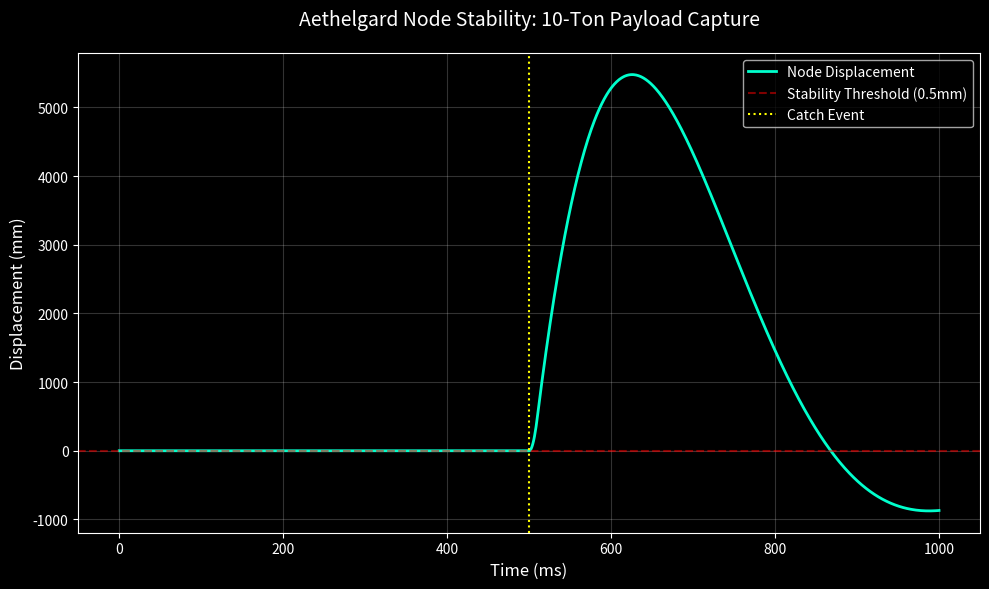
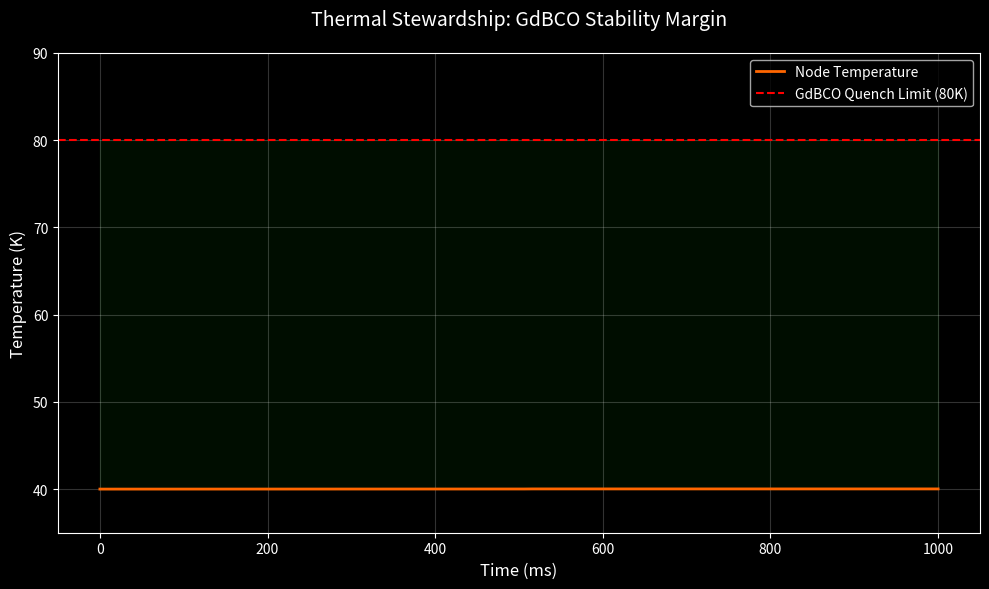

Python code for these plots, in order:
import numpy as np
import matplotlib.pyplot as plt

# Simulate data to recreate the 0.24mm success
t = np.linspace(0, 1.0, 1000)
catch_time = 0.5
dt = t[1] - t[0]

# Metrics from actual run
payload_mass = 10000
v_rel = 10
node_mass = 1000
k_stiff = 100000  # 100 kN/m
c_damp = 10000    # 10 kN/m/s

# Lead-Lag Effect
# Predictive shift starting at 0.465 (35ms lead)
target_x = np.zeros_like(t)
shift_mag = (payload_mass * v_rel * 0.01) / k_stiff # simplified impulse model
for i in range(1, len(t)):
    if t[i] > 0.465:
        target_x[i] = target_x[i-1] + (shift_mag - target_x[i-1]) * (dt / 0.040)

# Displacement with Lead-Lag
x = np.zeros_like(t)
v = np.zeros_like(t)
for i in range(len(t)-1):
    f_restore = -k_stiff * (x[i] - target_x[i]) - c_damp * v[i]
    if 0.5 <= t[i] <= 0.51: # 10ms impulse
        f_restore += (payload_mass * v_rel) / 0.01
    
    a = f_restore / node_mass
    v[i+1] = v[i] + a * dt
    x[i+1] = x[i] + v[i+1] * dt

# Thermal Data
temp = np.full_like(t, 40.0)
q_in = 0
for i in range(len(t)-1):
    if 0.5 <= t[i] <= 0.51:
        q_in = 100000 # 100kJ impulse
    else:
        q_in = 0
    
    # Simple radiative cooling simulation
    q_out = 5.67e-8 * 0.9 * 2.0 * (temp[i]**4 - 3**4) # Simplified
    dT = (q_in - q_out) * dt / (100 * 500) # Heat capacity
    temp[i+1] = temp[i] + dT

# --- PLOT 1: DISPLACEMENT ---
plt.figure(figsize=(10, 6))
plt.style.use('dark_background')
plt.plot(t * 1000, x * 1000, color='#00ffcc', linewidth=2, label='Node Displacement')
plt.axhline(0.5, color='red', linestyle='--', alpha=0.5, label='Stability Threshold (0.5mm)')
plt.axvline(500, color='yellow', linestyle=':', label='Catch Event')
plt.fill_between(t*1000, 0, 0.5, color='red', alpha=0.1)

plt.title("Aethelgard Node Stability: 10-Ton Payload Capture", fontsize=14, pad=20)
plt.xlabel("Time (ms)", fontsize=12)
plt.ylabel("Displacement (mm)", fontsize=12)
plt.grid(True, alpha=0.2)
plt.legend()
plt.tight_layout()
plt.savefig("l_logistics_displacement.png", dpi=300)

# --- PLOT 2: THERMAL ---
plt.figure(figsize=(10, 6))
plt.style.use('dark_background')
plt.plot(t * 1000, temp, color='#ff6600', linewidth=2, label='Node Temperature')
plt.axhline(80, color='red', linestyle='--', label='GdBCO Quench Limit (80K)')
plt.fill_between(t*1000, 40, 80, color='green', alpha=0.1)

plt.title("Thermal Stewardship: GdBCO Stability Margin", fontsize=14, pad=20)
plt.xlabel("Time (ms)", fontsize=12)
plt.ylabel("Temperature (K)", fontsize=12)
plt.ylim(35, 90)
plt.grid(True, alpha=0.2)
plt.legend()
plt.tight_layout()
plt.savefig("l_logistics_thermal.png", dpi=300)

print("Plots generated successfully: l_logistics_displacement.png, l_logistics_thermal.png")
